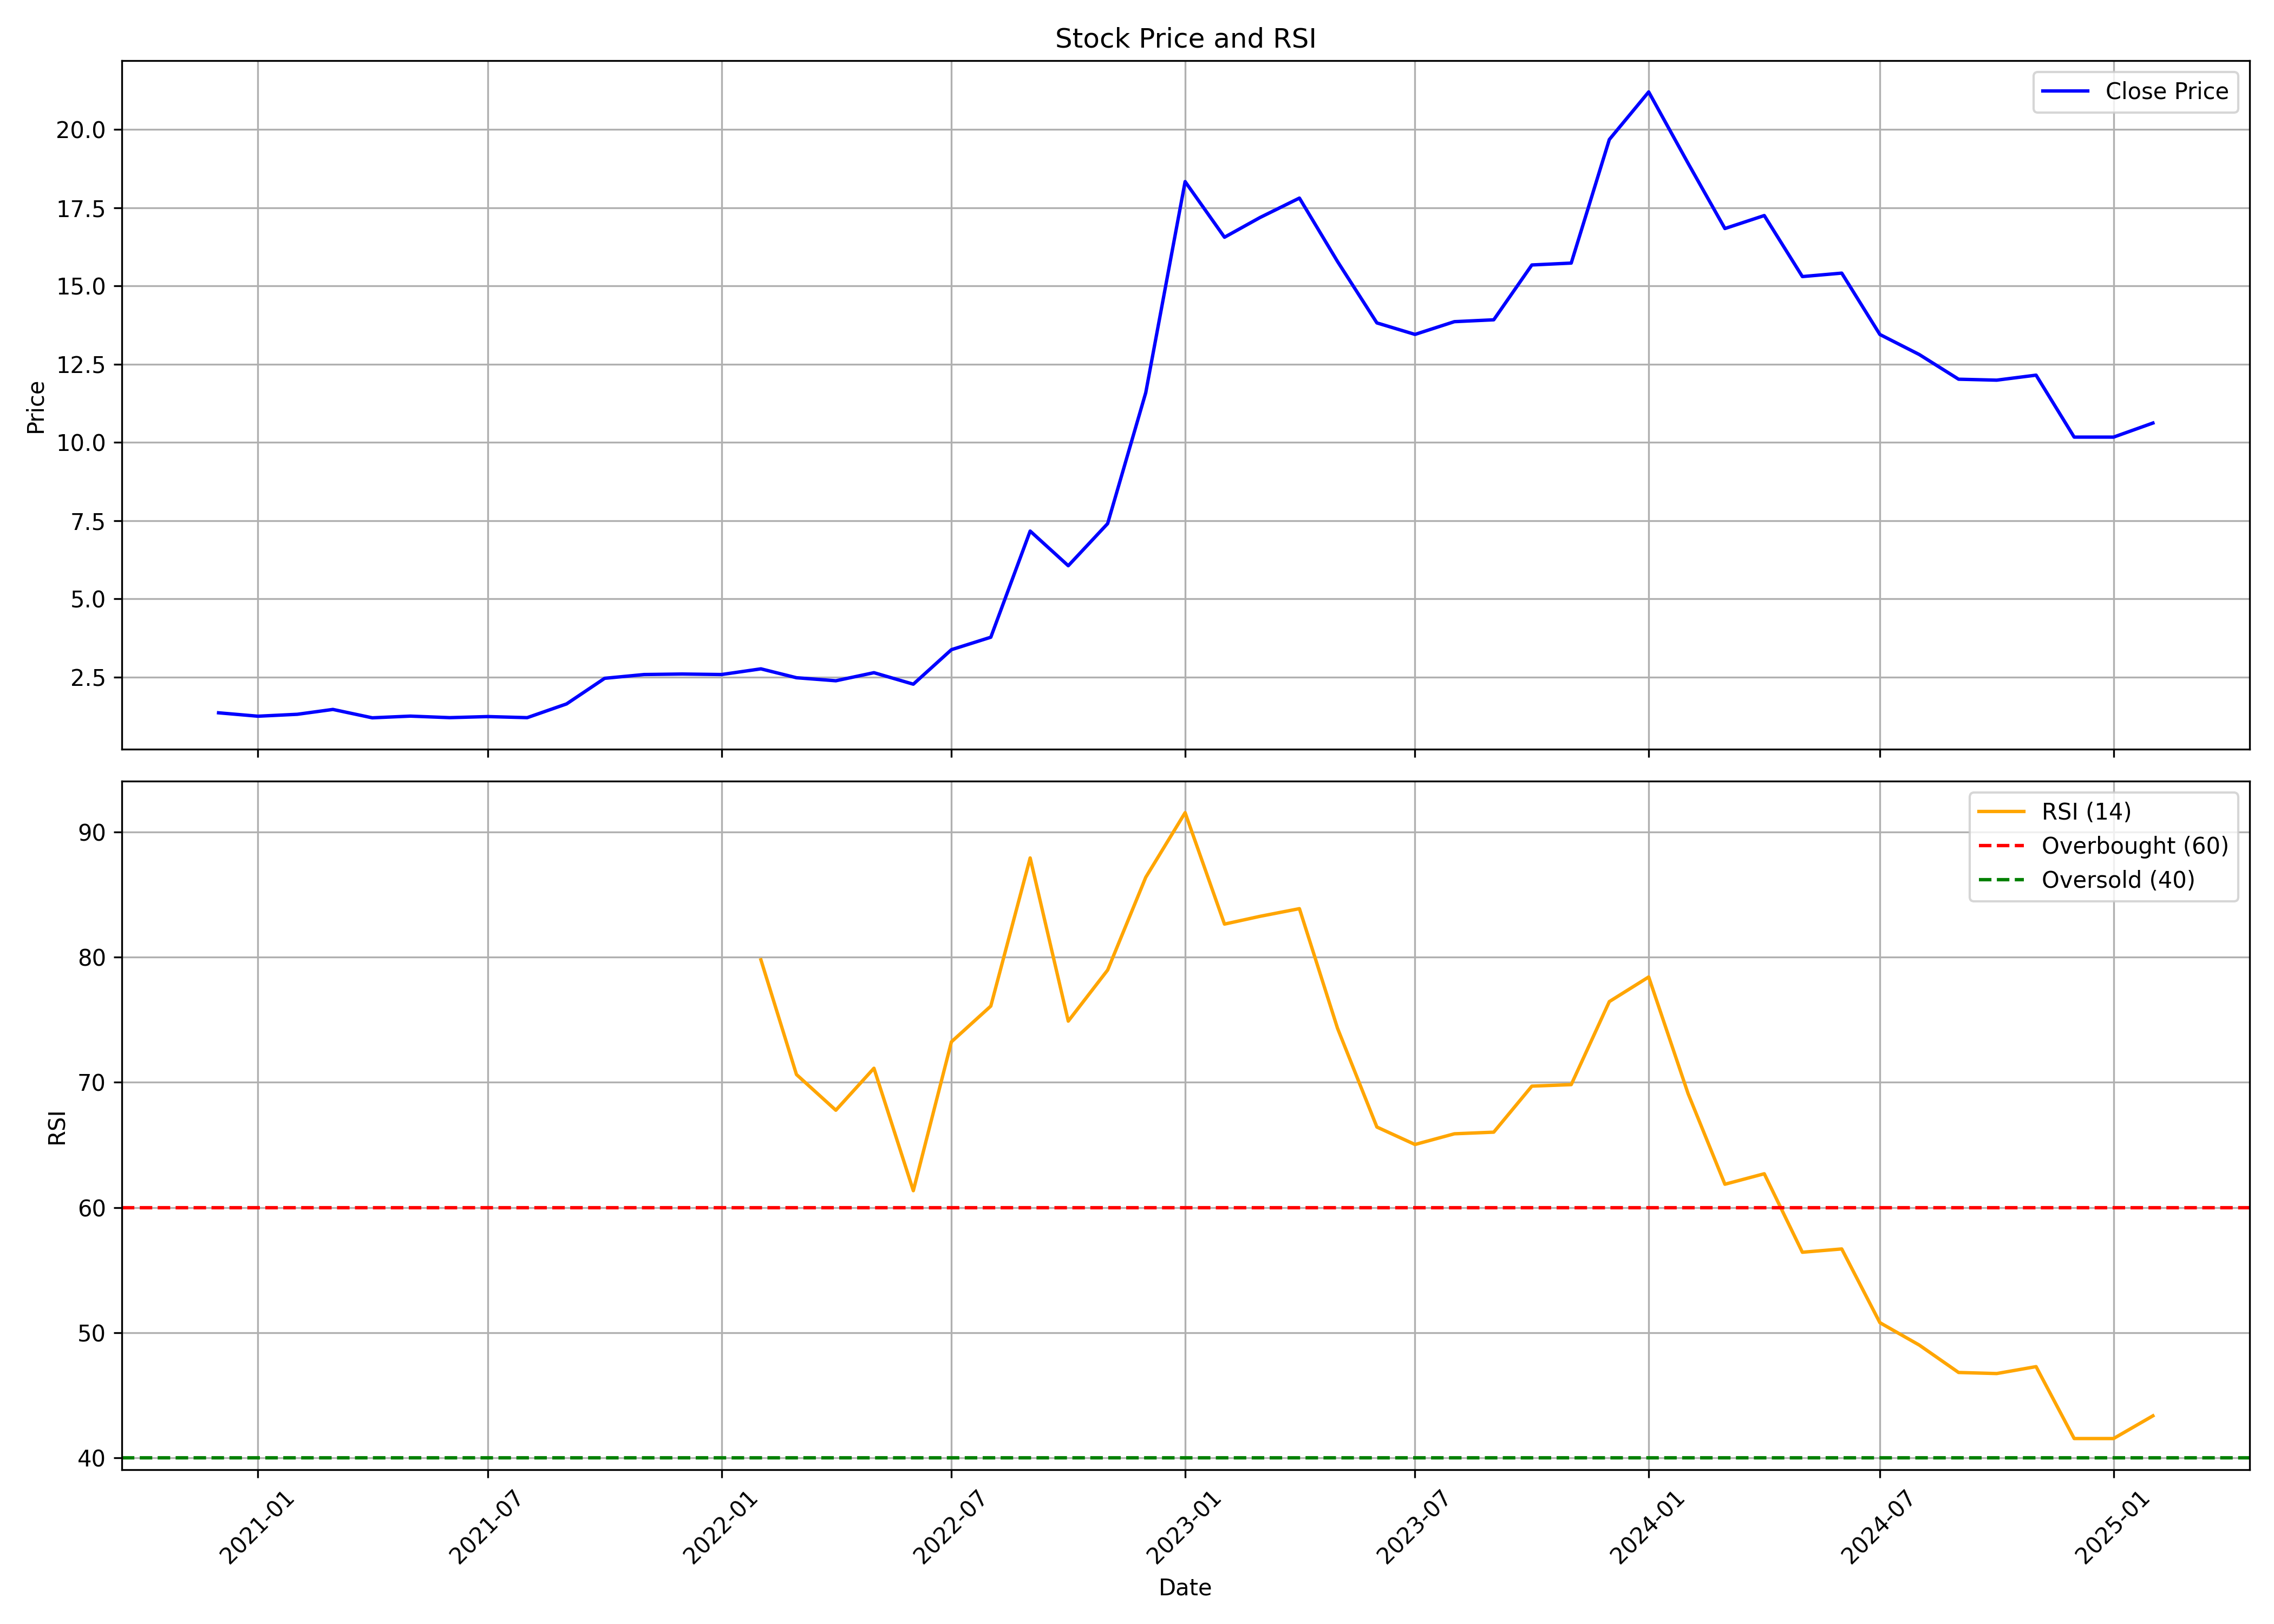

Values plotted in this chart, from the file beside it:
, date, symbol, open, high, low, close, volume, rsi
0, 2020-12-01, BTML, 1.529, 1.53, 1.165, 1.36, 2007293, 
1, 2021-01-01, BTML, 1.445, 1.488, 1.241, 1.252, 2561030, 
2, 2021-02-01, BTML, 1.268, 1.378, 1.249, 1.313, 1176689, 
3, 2021-03-01, BTML, 1.313, 1.51, 1.103, 1.468, 4153021, 
4, 2021-04-01, BTML, 1.362, 1.462, 1.198, 1.2, 1453557, 
5, 2021-05-01, BTML, 1.2, 1.257, 1.12, 1.255, 1245906, 
6, 2021-06-01, BTML, 1.255, 1.255, 1.171, 1.206, 553736, 
7, 2021-07-01, BTML, 1.206, 1.261, 1.171, 1.24, 1938076, 
8, 2021-08-01, BTML, 1.309, 1.378, 1.12, 1.206, 2076510, 
9, 2021-09-01, BTML, 1.206, 2.027, 1.206, 1.645, 6021882, 
10, 2021-10-01, BTML, 1.645, 2.563, 1.645, 2.463, 2145727, 
11, 2021-11-01, BTML, 2.48, 2.679, 2.001, 2.584, 2491813, 
12, 2021-12-01, BTML, 2.584, 2.799, 2.243, 2.6, 3806935, 
13, 2022-01-01, BTML, 2.618, 2.721, 2.413, 2.584, 1799642, 
14, 2022-02-01, BTML, 2.584, 2.997, 2.471, 2.765, 2214945, 79.79
15, 2022-03-01, BTML, 2.765, 2.842, 2.245, 2.481, 830604, 70.62
16, 2022-04-01, BTML, 2.481, 2.731, 2.236, 2.384, 1882775, 67.77
17, 2022-05-01, BTML, 2.384, 2.663, 2.227, 2.643, 3240000, 71.12
18, 2022-06-01, BTML, 2.643, 2.643, 2.152, 2.275, 2400000, 61.34
19, 2022-07-01, BTML, 2.172, 3.378, 2.009, 3.378, 30240000, 73.24
20, 2022-08-01, BTML, 3.473, 3.913, 3.111, 3.775, 23580000, 76.09
21, 2022-09-01, BTML, 3.865, 7.173, 3.865, 7.168, 27120000, 87.93
22, 2022-10-01, BTML, 6.81, 6.81, 5.365, 6.06, 5580000, 74.89
23, 2022-11-01, BTML, 5.757, 7.406, 5.28, 7.406, 11580000, 78.97
24, 2022-12-01, BTML, 7.769, 11.59, 6.91, 11.59, 36300000, 86.38
25, 2023-01-01, BTML, 12.16, 18.36, 12.12, 18.33, 23700000, 91.55
26, 2023-02-01, BTML, 18.33, 19.1, 13.52, 16.56, 26649530, 82.64
27, 2023-03-01, BTML, 16.41, 18.73, 15.41, 17.19, 32320260, 83.27
28, 2023-04-01, BTML, 17.39, 20.76, 16.8, 17.81, 9686660, 83.88
29, 2023-05-01, BTML, 17.81, 19.46, 15.16, 15.78, 16169420, 74.32
30, 2023-06-01, BTML, 15.68, 16.49, 13.08, 13.82, 4348160, 66.43
31, 2023-07-01, BTML, 13.91, 14.06, 12.42, 13.45, 1873380, 65.03
32, 2023-08-01, BTML, 13.21, 14.89, 12.12, 13.86, 1049970, 65.89
33, 2023-09-01, BTML, 14.48, 15.17, 12.18, 13.92, 6109260, 66.02
34, 2023-10-01, BTML, 13.97, 15.94, 13.48, 15.67, 12740270, 69.69
35, 2023-11-01, BTML, 15.83, 16.75, 15.19, 15.73, 29114580, 69.82
36, 2023-12-01, BTML, 15.26, 20.73, 15.26, 19.68, 53131620, 76.45
37, 2024-01-01, BTML, 19.74, 22.13, 18.59, 21.2, 50310100, 78.42
38, 2024-02-01, BTML, 21.2, 21.61, 16.78, 18.92, 53185890, 69.1
39, 2024-03-01, BTML, 19.1, 19.8, 14.77, 16.83, 34087600, 61.85
40, 2024-04-01, BTML, 16.99, 20.4, 15.9, 17.25, 41989574, 62.69
41, 2024-05-01, BTML, 17.25, 18.65, 14.9, 15.3, 46811798, 56.42
42, 2024-06-01, BTML, 15.55, 15.95, 10.3, 15.41, 32558538, 56.68
43, 2024-07-01, BTML, 15.75, 16.24, 13.06, 13.45, 4343017, 50.8
44, 2024-08-01, BTML, 13.18, 14.16, 11.59, 12.81, 4241056, 49.01
45, 2024-09-01, BTML, 13.0, 13.57, 11.55, 12.02, 2877360, 46.81
46, 2024-10-01, BTML, 11.95, 15.19, 10.81, 11.99, 15633001, 46.73
47, 2024-11-01, BTML, 12.39, 12.49, 9.4, 12.15, 8529220, 47.28
48, 2024-12-01, BTML, 12.44, 12.92, 10.0, 10.17, 4853937, 41.53
49, 2025-01-01, BTML, 10.07, 13.95, 9.82, 10.17, 27385460, 41.53
50, 2025-02-01, BTML, 10.02, 10.74, 10.02, 10.62, 621022, 43.35
